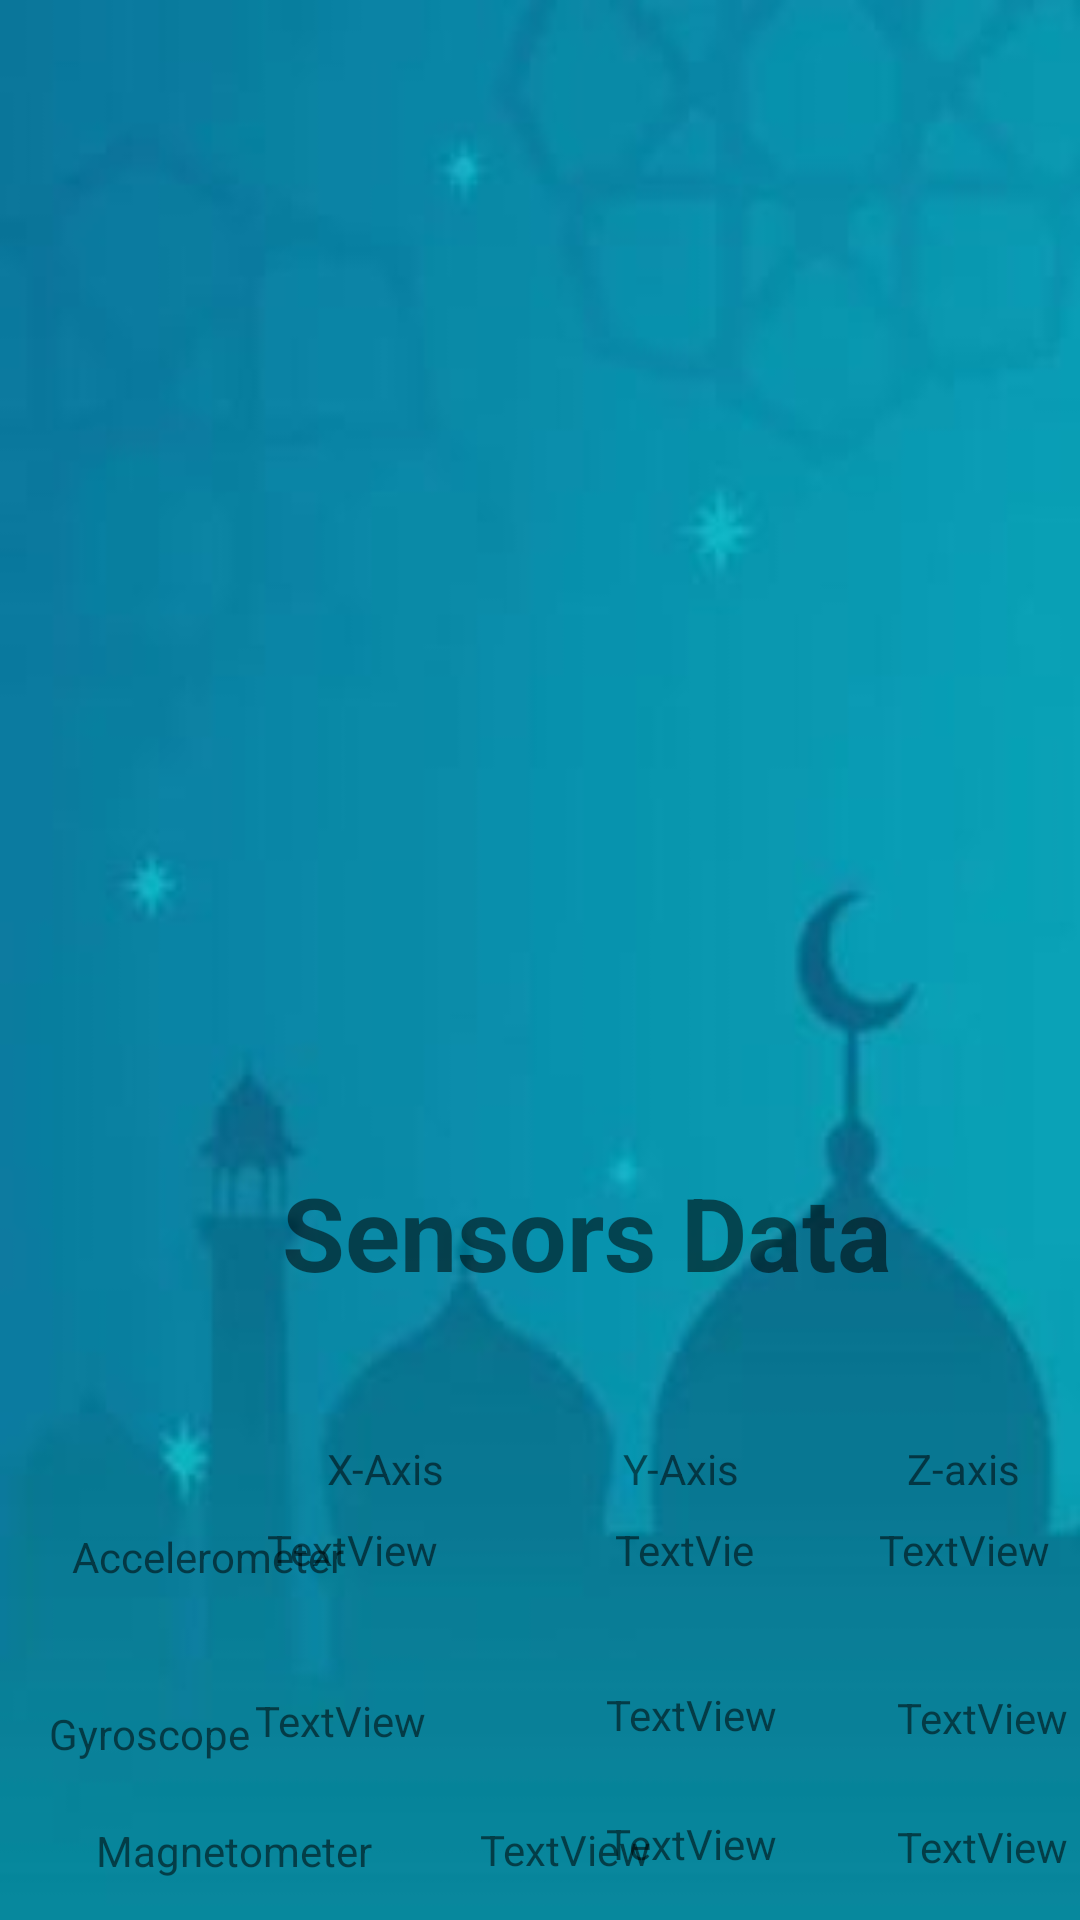

Layout XML and referenced resources for this Android screen:
<!-- AndroidManifest.xml: application theme Theme.Design.Light -->
<!-- res/layout/activity_posture2.xml -->
<?xml version="1.0" encoding="utf-8"?>
<androidx.constraintlayout.widget.ConstraintLayout xmlns:android="http://schemas.android.com/apk/res/android"
    xmlns:app="http://schemas.android.com/apk/res-auto"
    xmlns:tools="http://schemas.android.com/tools"
    android:layout_width="match_parent"
    android:layout_height="match_parent"
    android:background="@drawable/wall1"
    tools:context=".posture1">

    <Button
        android:id="@+id/button1"
        android:layout_width="wrap_content"
        android:layout_height="wrap_content"
        android:layout_marginStart="32dp"
        android:layout_marginTop="325dp"
        android:text="Back"
        app:layout_constraintBottom_toBottomOf="parent"
        app:layout_constraintStart_toStartOf="parent"
        app:layout_constraintTop_toBottomOf="@+id/textView13"
        app:layout_constraintVertical_bias="0.25" />

    <TextView
        android:id="@+id/textView27"
        android:layout_width="wrap_content"
        android:layout_height="wrap_content"
        android:layout_marginTop="388dp"
        android:text="Sensors Data"
        android:textSize="34sp"
        android:textStyle="bold"
        app:layout_constraintEnd_toEndOf="parent"
        app:layout_constraintHorizontal_bias="0.6"
        app:layout_constraintStart_toStartOf="parent"
        app:layout_constraintTop_toTopOf="parent" />

    <TextView
        android:id="@+id/gyr_2"
        android:layout_width="wrap_content"
        android:layout_height="wrap_content"
        android:layout_marginTop="36dp"
        android:layout_marginEnd="4dp"
        android:text="TextView"
        app:layout_constraintEnd_toEndOf="parent"
        app:layout_constraintTop_toBottomOf="@+id/acc_2" />

    <TextView
        android:id="@+id/meg_1"
        android:layout_width="wrap_content"
        android:layout_height="wrap_content"
        android:layout_marginTop="24dp"
        android:layout_marginEnd="40dp"
        android:text="TextView"
        app:layout_constraintEnd_toStartOf="@+id/meg_2"
        app:layout_constraintTop_toBottomOf="@+id/gyr_1" />

    <TextView
        android:id="@+id/textView13"
        android:layout_width="wrap_content"
        android:layout_height="wrap_content"
        android:layout_marginStart="32dp"
        android:layout_marginTop="20dp"
        android:text="Magnetometer"
        app:layout_constraintStart_toStartOf="parent"
        app:layout_constraintTop_toBottomOf="@+id/textView12" />

    <TextView
        android:id="@+id/acc_0"
        android:layout_width="68dp"
        android:layout_height="21dp"
        android:layout_marginTop="8dp"
        android:layout_marginEnd="48dp"
        android:text="TextView"
        app:layout_constraintEnd_toStartOf="@+id/acc_1"
        app:layout_constraintTop_toBottomOf="@+id/textView8" />

    <TextView
        android:id="@+id/gyr_1"
        android:layout_width="wrap_content"
        android:layout_height="wrap_content"
        android:layout_marginTop="36dp"
        android:layout_marginEnd="40dp"
        android:text="TextView"
        app:layout_constraintEnd_toStartOf="@+id/gyr_2"
        app:layout_constraintTop_toBottomOf="@+id/acc_1" />

    <TextView
        android:id="@+id/acc_1"
        android:layout_width="56dp"
        android:layout_height="19dp"
        android:layout_marginTop="8dp"
        android:layout_marginEnd="32dp"
        android:text="TextView"
        app:layout_constraintEnd_toStartOf="@+id/acc_2"
        app:layout_constraintTop_toBottomOf="@+id/textView9" />

    <TextView
        android:id="@+id/gyr_0"
        android:layout_width="wrap_content"
        android:layout_height="wrap_content"
        android:layout_marginTop="36dp"
        android:layout_marginEnd="60dp"
        android:text="TextView"
        app:layout_constraintEnd_toStartOf="@+id/gyr_1"
        app:layout_constraintTop_toBottomOf="@+id/acc_0" />

    <TextView
        android:id="@+id/textView8"
        android:layout_width="wrap_content"
        android:layout_height="wrap_content"
        android:layout_marginTop="480dp"
        android:layout_marginEnd="24dp"
        android:text="X-Axis"
        app:layout_constraintEnd_toStartOf="@+id/textView9"
        app:layout_constraintHorizontal_bias="0.755"
        app:layout_constraintStart_toStartOf="parent"
        app:layout_constraintTop_toTopOf="parent" />

    <TextView
        android:id="@+id/meg_0"
        android:layout_width="wrap_content"
        android:layout_height="wrap_content"
        android:layout_marginStart="36dp"
        android:layout_marginTop="24dp"
        android:text="TextView"
        app:layout_constraintStart_toEndOf="@+id/textView13"
        app:layout_constraintTop_toBottomOf="@+id/gyr_0" />

    <TextView
        android:id="@+id/textView9"
        android:layout_width="wrap_content"
        android:layout_height="wrap_content"
        android:layout_marginTop="480dp"
        android:layout_marginEnd="56dp"
        android:text="Y-Axis"
        app:layout_constraintEnd_toStartOf="@+id/textView10"
        app:layout_constraintTop_toTopOf="parent" />

    <TextView
        android:id="@+id/textView11"
        android:layout_width="wrap_content"
        android:layout_height="wrap_content"
        android:layout_marginStart="24dp"
        android:layout_marginTop="76dp"
        android:text="Accelerometer"
        app:layout_constraintStart_toStartOf="parent"
        app:layout_constraintTop_toBottomOf="@+id/textView27" />

    <TextView
        android:id="@+id/acc_2"
        android:layout_width="63dp"
        android:layout_height="20dp"
        android:layout_marginTop="8dp"
        android:layout_marginEnd="4dp"
        android:text="TextView"
        app:layout_constraintEnd_toEndOf="parent"
        app:layout_constraintTop_toBottomOf="@+id/textView10" />

    <TextView
        android:id="@+id/meg_2"
        android:layout_width="wrap_content"
        android:layout_height="wrap_content"
        android:layout_marginTop="24dp"
        android:layout_marginEnd="4dp"
        android:text="TextView"
        app:layout_constraintEnd_toEndOf="parent"
        app:layout_constraintTop_toBottomOf="@+id/gyr_2" />

    <TextView
        android:id="@+id/textView10"
        android:layout_width="wrap_content"
        android:layout_height="wrap_content"
        android:layout_marginTop="480dp"
        android:layout_marginEnd="20dp"
        android:text="Z-axis"
        app:layout_constraintEnd_toEndOf="parent"
        app:layout_constraintTop_toTopOf="parent" />

    <TextView
        android:id="@+id/textView12"
        android:layout_width="wrap_content"
        android:layout_height="wrap_content"
        android:layout_marginStart="16dp"
        android:layout_marginTop="40dp"
        android:text="Gyroscope"
        app:layout_constraintEnd_toStartOf="@+id/gyr_0"
        app:layout_constraintHorizontal_bias="0.2"
        app:layout_constraintStart_toStartOf="parent"
        app:layout_constraintTop_toBottomOf="@+id/textView11" />

</androidx.constraintlayout.widget.ConstraintLayout>
<!-- resources referenced by this layout -->
<resources>
  <!-- drawable wall1: jpg bitmap (drawable-v24, 13470 bytes) -->
</resources>
